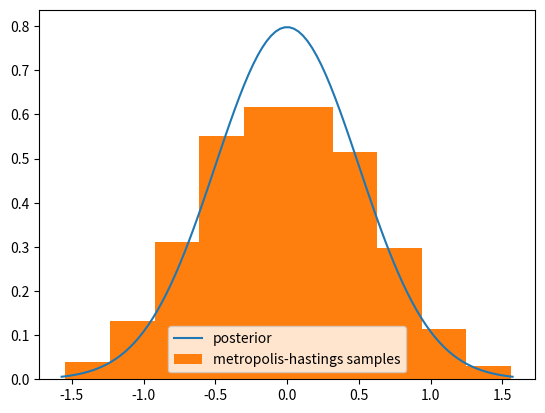

Recreate this plot in Python.
import random as rand
import math as m
import matplotlib.pyplot as plt
import numpy as np
import scipy.integrate as Int
pi = m.pi

def f(x):
    #the PDF 
    sigma = 0.5
    mu = 0
    c = 1/np.sqrt(2*pi*sigma**2)
    return c*np.exp(-0.5*((x-mu)/sigma)**2 )


x_eval = np.linspace(-pi/2, pi/2, 100) 
f_eval = f(x_eval)


plt.figure()
plt.plot(x_eval, f_eval, label='posterior')

f_max = f(0)
#g_max = g(0)
sampled = list()

x0 = -1 # the initial position
x_last = x0
while len(sampled) != 10000:
    xi = rand.uniform(-pi/2, pi/2) # The proposal distribution is uniform
    p = f(xi)/f(x_last) # in the uniform case Q(xi) = Q(x_{i-1})
    T = min(1, p)
    u = np.random.random_sample()
    if u <= T:
        sampled.append(xi)
        x_last = xi
    #
#
integral = np.mean(sampled)*abs(x_eval[0] - x_eval[-1])
plt.hist(sampled, density=True, label = 'metropolis-hastings samples')
plt.legend(loc='best')
plt.show()



exit()
